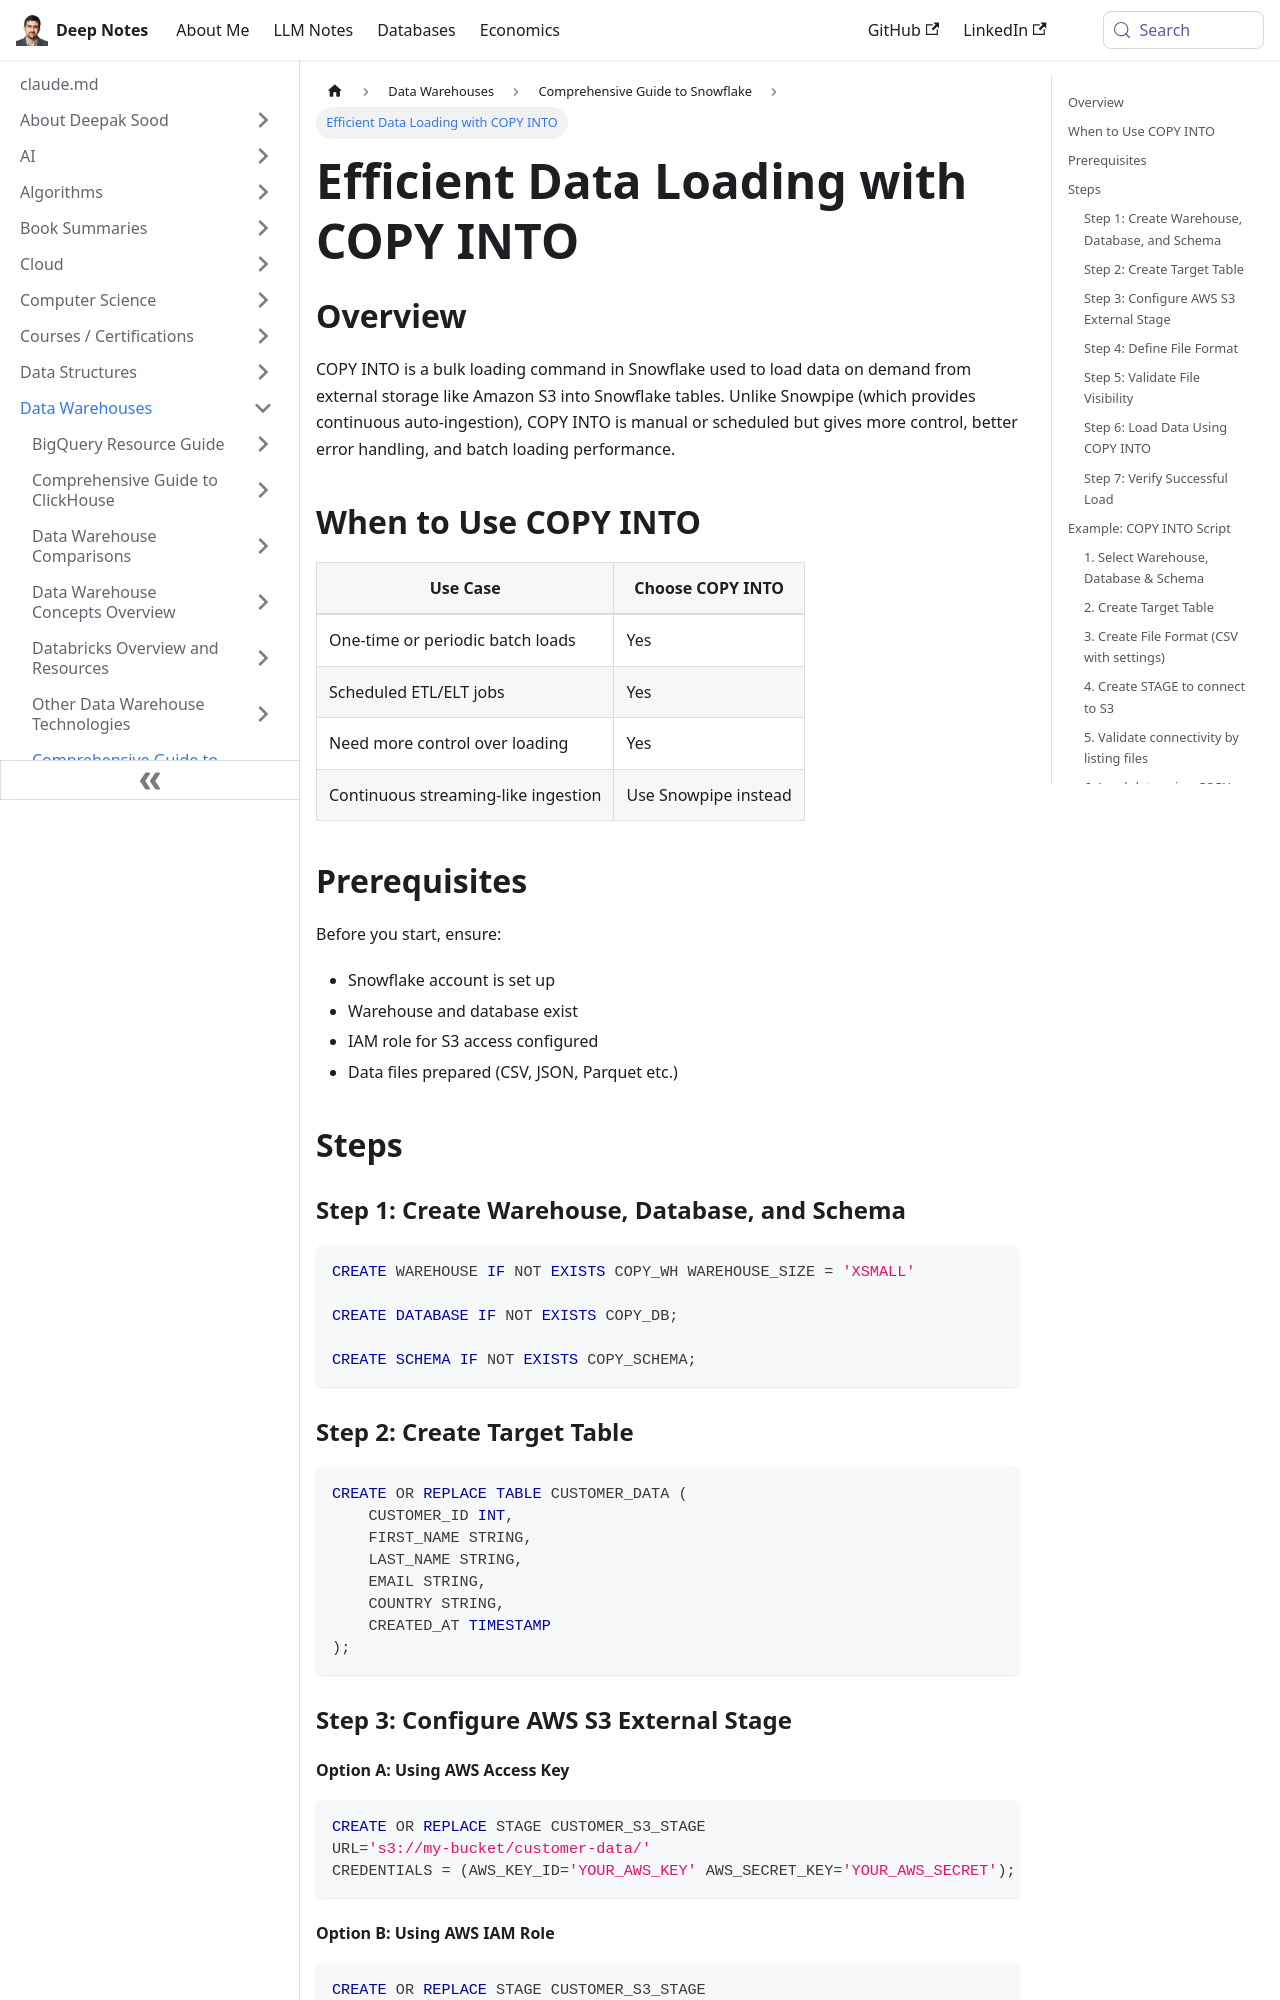

repository: deepaksood619/deepaksood619.github.io · page: data-warehouses/snowflake/data-loading-using-copy-into-from-aws-s3/index.html · generator: docusaurus

---
slug: /data-warehouses/snowflake/data-loading-using-copy-into-from-aws-s3
title: Efficient Data Loading with COPY INTO
description: Learn how to use COPY INTO to load data from AWS S3 into Snowflake for efficient batch processing and error handling.
created: 2025-10-16
updated: 2025-10-18
---
## Overview

COPY INTO is a bulk loading command in Snowflake used to load data on demand from external storage like Amazon S3 into Snowflake tables. Unlike Snowpipe (which provides continuous auto-ingestion), COPY INTO is manual or scheduled but gives more control, better error handling, and batch loading performance.

## When to Use COPY INTO

| Use Case                            | Choose COPY INTO     |
| ----------------------------------- | -------------------- |
| One-time or periodic batch loads    | Yes                  |
| Scheduled ETL/ELT jobs              | Yes                  |
| Need more control over loading      | Yes                  |
| Continuous streaming-like ingestion | Use Snowpipe instead |

## Prerequisites

Before you start, ensure:

- Snowflake account is set up
- Warehouse and database exist
- IAM role for S3 access configured
- Data files prepared (CSV, JSON, Parquet etc.)

## Steps

### Step 1: Create Warehouse, Database, and Schema

```sql
CREATE WAREHOUSE IF NOT EXISTS COPY_WH WAREHOUSE_SIZE = 'XSMALL' 

CREATE DATABASE IF NOT EXISTS COPY_DB;

CREATE SCHEMA IF NOT EXISTS COPY_SCHEMA;
```

### Step 2: Create Target Table

```sql
CREATE OR REPLACE TABLE CUSTOMER_DATA (
    CUSTOMER_ID INT,
    FIRST_NAME STRING,
    LAST_NAME STRING,
    EMAIL STRING,
    COUNTRY STRING,
    CREATED_AT TIMESTAMP
);
```

### Step 3: Configure AWS S3 External Stage
